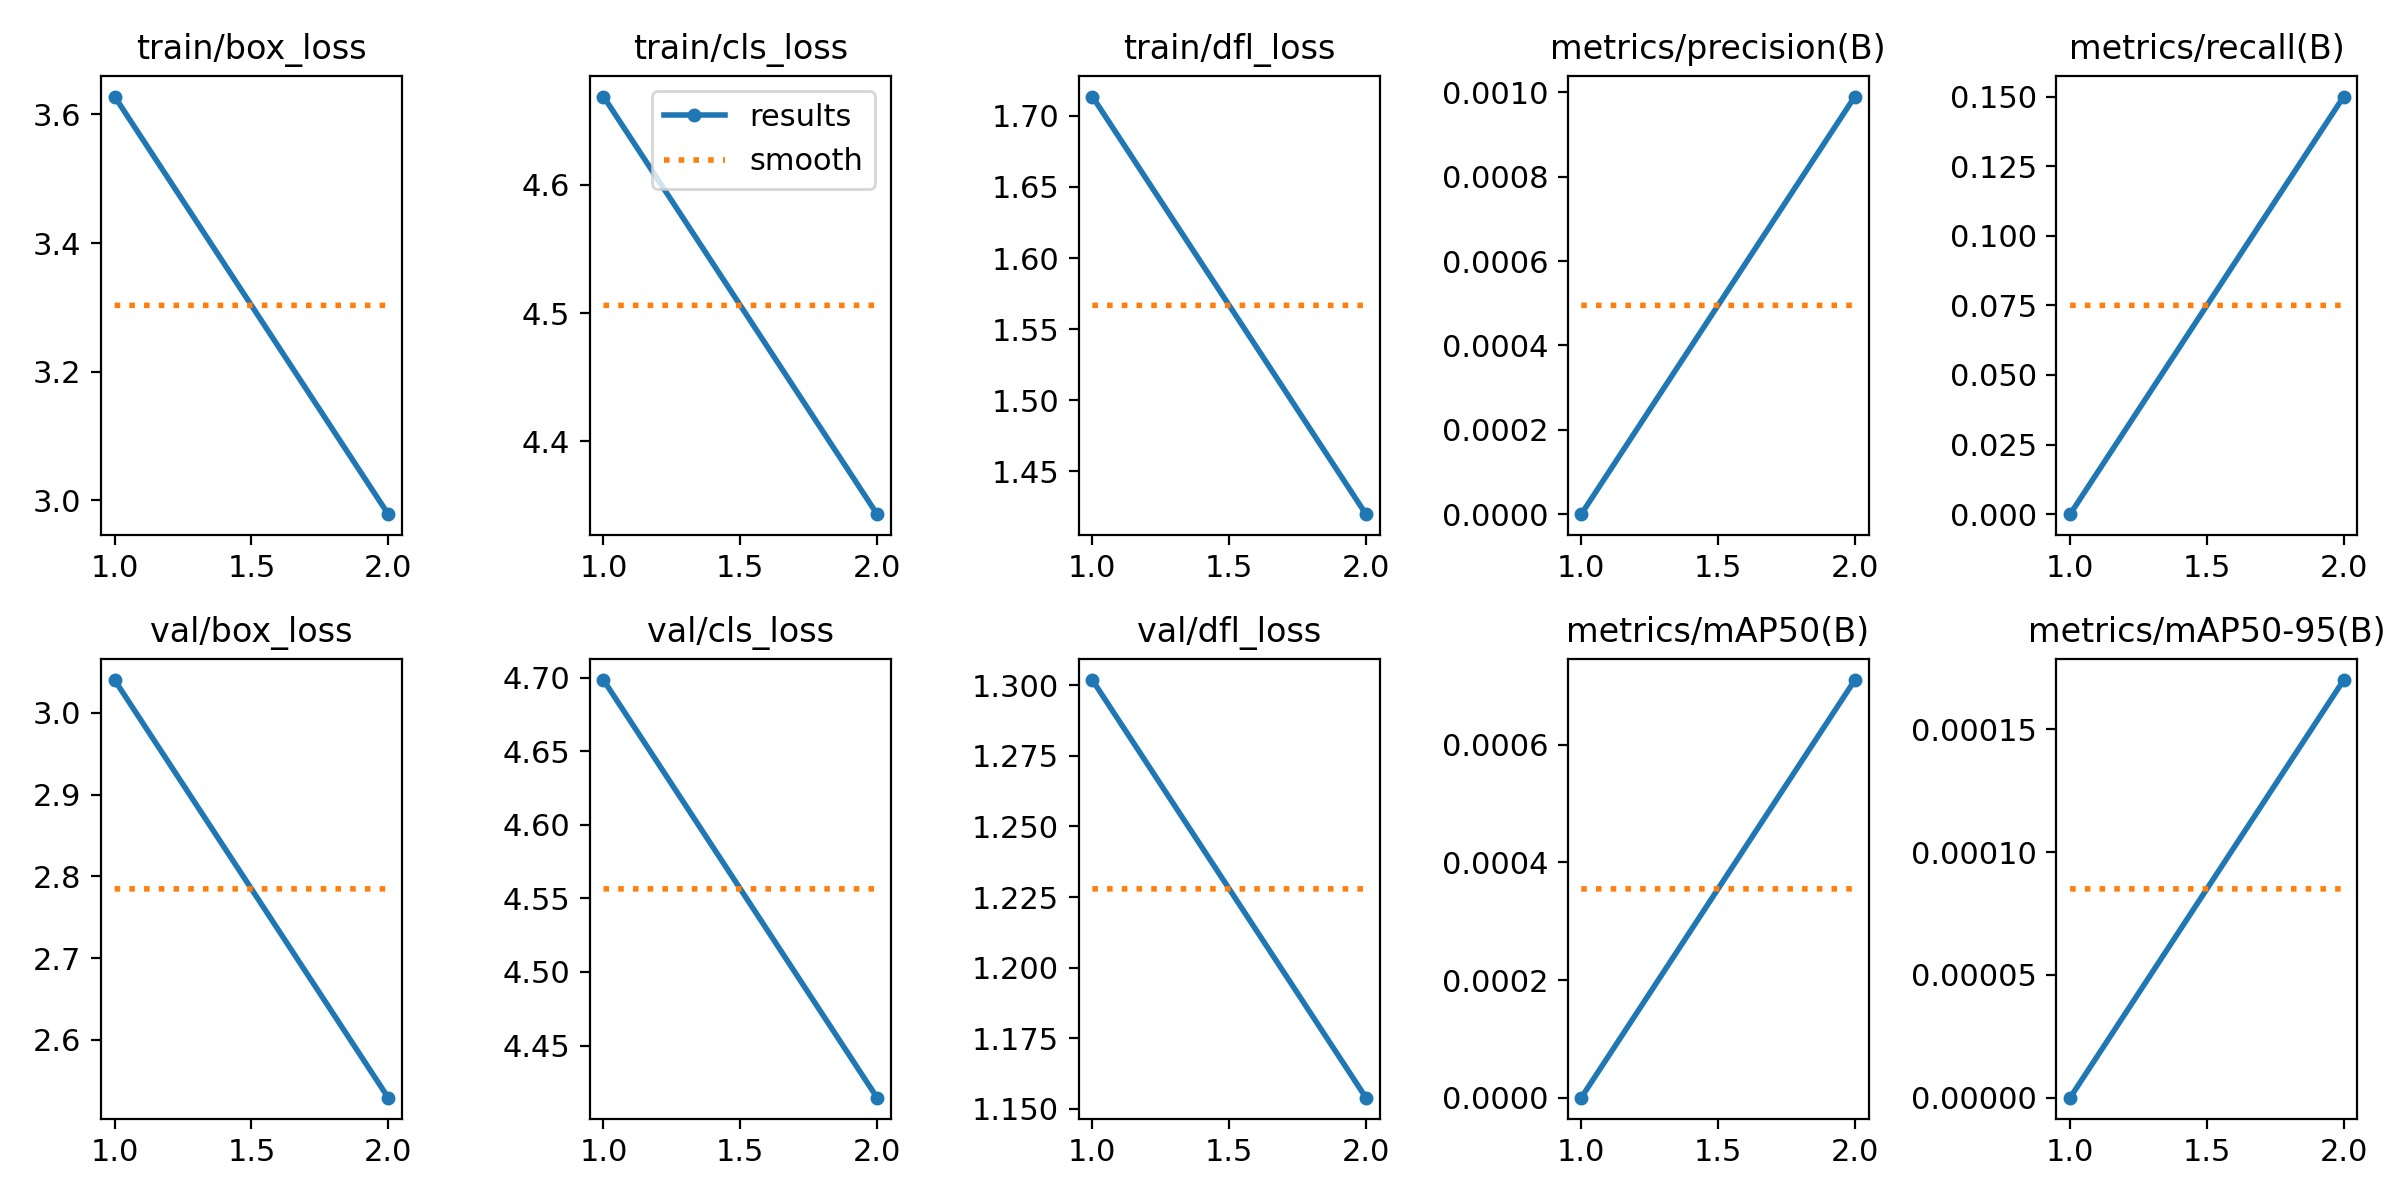

The table this chart was drawn from, first rows:
epoch, time, train/box_loss, train/cls_loss, train/dfl_loss, metrics/precision(B), metrics/recall(B), metrics/mAP50(B), metrics/mAP50-95(B), val/box_loss, val/cls_loss, val/dfl_loss, lr/pg0, lr/pg1, lr/pg2
1, 68.51, 3.628, 4.669, 1.714, 0, 0, 0, 0, 3.04, 4.698, 1.302, 0.0001334, 0.0001334, 0.0001334
2, 92.52, 2.979, 4.343, 1.42, 0.00099, 0.15, 0.00071, 0.00017, 2.529, 4.415, 1.154, 0.0001431, 0.0001431, 0.0001431
